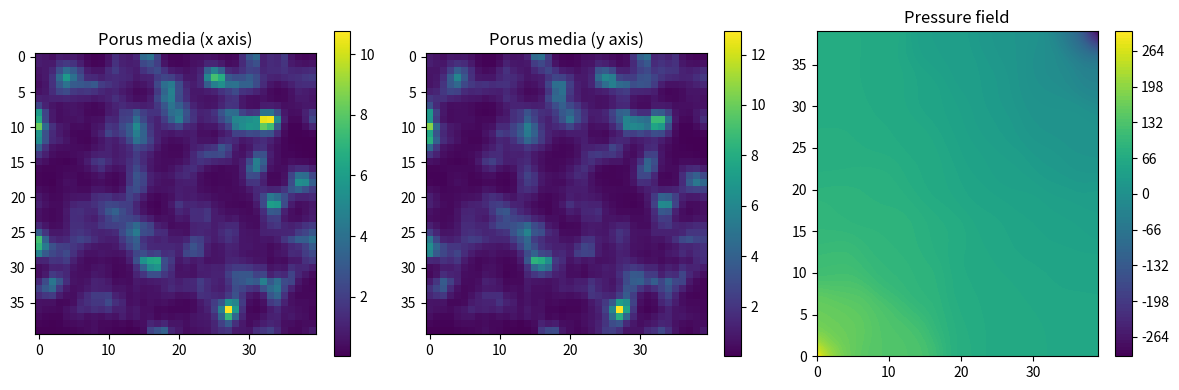

Python code for this plot:
import numpy as np
from scipy.sparse import lil_matrix
import scipy.sparse.linalg as spla
import matplotlib.pyplot as plt
from scipy.ndimage import uniform_filter

def compute_inv(k: np.ndarray) -> np.ndarray: return 1.0 / k
def idx(i: int, j: int, Nx: int) -> int: return i + j * Nx

def TPFA(Nx:int, Ny:int, permiability_field:np.ndarray, pressure_bc:dict[int, float]) -> np.ndarray:
    perm_inv = compute_inv(permiability_field)

    # Transmissibilities - T
    TX = np.zeros((Nx+1, Ny))
    TY = np.zeros((Nx, Ny+1))
    hx, hy = 1/Nx, 1/Ny
    tx, ty = 2*hy/hx, 2*hx/hy
    for i in range(1, Nx):
        for j in range(Ny):
            TX[i,j] = tx / (perm_inv[0,i-1,j] + perm_inv[0,i,j])
    for i in range(Nx):
        for j in range(1, Ny):
            TY[i,j] = ty / (perm_inv[1,i,j-1] + perm_inv[1,i,j])

    # Assemble pressure matrix - A
    rows, cols, data = [], [], []
    for j in range(Ny):
        for i in range(Nx):
            m = idx(i,j,Nx)
            diag = 0.0
            if i>0:
                rows.append(m)
                cols.append(m-1)
                t = TX[i,j]
                data.append(-t)
                diag+=t
            if i<Nx-1:
                rows.append(m)
                cols.append(m+1)
                t = TX[i+1,j]
                data.append(-t)
                diag+=t
            if j>0:
                rows.append(m)
                cols.append(idx(i,j-1,Nx))
                t = TY[i,j]
                data.append(-t)
                diag+=t
            if j<Ny-1:
                rows.append(m)
                cols.append(idx(i,j+1,Nx))
                t = TY[i,j+1]
                data.append(-t)
                diag+=t
            rows.append(m)
            cols.append(m)
            data.append(diag)
    A = lil_matrix((Nx*Ny, Nx*Ny))
    A[rows, cols] = data

    # impose Dirichlet BCs
    q = np.zeros(Nx*Ny)
    for node, pressure in pressure_bc.items():
        A[node,:] = 0
        A[node,node] = 1.0
        q[node] = pressure

    return spla.spsolve(A.tocsr(), q).reshape((Nx,Ny))

if __name__=='__main__':
    np.random.seed(2)
    homogeneous = False
    Nx = 40
    Ny = 40
    pressure_bc: dict[int, float] = {0: 300.0, Nx*Ny-1: -300.0}

    if homogeneous:
        porus_media = np.ones((2,Nx,Ny))
    else:
        porus_media = np.exp(5*uniform_filter(uniform_filter(np.random.randn(2,Nx,Ny), size=3, mode='reflect'), size=3, mode='reflect'))

    pressure_field = TPFA(Nx, Ny, porus_media, pressure_bc)

    fig, (ax1,ax2,ax3) = plt.subplots(1,3,figsize=(12,4))
    ax1.set_title('Porus media (x axis)')
    fig.colorbar(ax1.imshow(porus_media[0]), ax=ax1)
    ax2.set_title('Porus media (y axis)')
    fig.colorbar(ax2.imshow(porus_media[1]), ax=ax2)
    ax3.set_title('Pressure field')
    fig.colorbar(ax3.contourf(pressure_field, levels=100), ax=ax3)
    plt.tight_layout()
    plt.show()